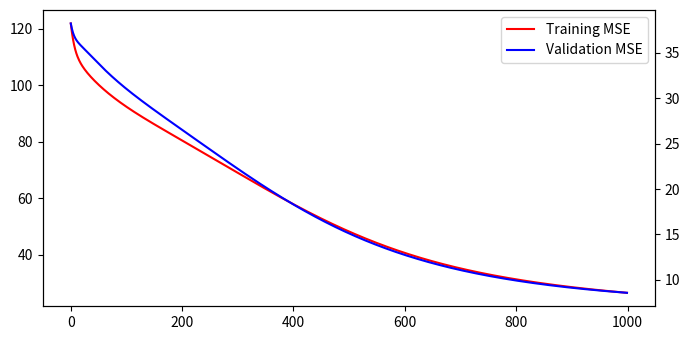
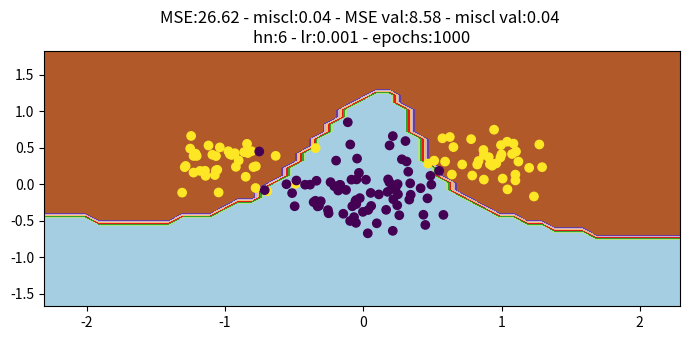

The script that saved these images, in order:
import numpy as np
from numpy.random import multivariate_normal, normal
import matplotlib.pyplot as plt

n = 100
m_A = [1.0, 0.3]
m_B = [0.0, -0.1]

sigma_A = 0.2
sigma_B = 0.3

hidden_nodes = 6
bias = 1
learning_rate = 0.001
n_epochs = 1000
# set to 1 to remove data according to the percentages
# or set to 2 for removing data according to the third point in the assignment
val = 1
perc_A = 0.25
perc_B = 0.25

batch = False
np.random.seed(2)


def f(x):
    return (2 / (1 + np.exp(-x))) - 1


def f_prime(x):
    return ((1 + f(x)) * (1 - f(x))) * 0.5


def get_patterns(val, perc_A=0.25, perc_B=0.25):
    # create class A (disjoint) and B, with specified global means and cov (diagonal)
    # return classes with bias coordinate
    patterns_val = None
    targets_val = None

    classA_1 = multivariate_normal(m_A, [[sigma_A ** 2, 0], [0, sigma_A ** 2]], int(n * 0.5))
    classA_2 = multivariate_normal([-m_A[0], m_A[1]], [[sigma_A ** 2, 0], [0, sigma_A ** 2]], int(n * 0.5))
    classA = np.concatenate((classA_1, classA_2))

    classB = multivariate_normal(m_B, [[sigma_B ** 2, 0], [0, sigma_B ** 2]], n)

    if val == 0:
        patterns = np.array([[x[0], x[1], bias] for x in classA] + [[x[0], x[1], bias] for x in classB]).transpose()
        targets = np.array([1 for x in classA] + [-1 for x in classB])
    elif val == 1:
        np.random.shuffle(classA)
        classA_train = classA[int(perc_A * classA.shape[0]):, :]
        classA_val = classA[:int(perc_A * classA.shape[0]), :]
        np.random.shuffle(classB)
        classB_train = classB[int(perc_B * classB.shape[0]):, :]
        classB_val = classB[:int(perc_B * classB.shape[0]), :]

        patterns = np.array(
            [[x[0], x[1], bias] for x in classA_train] + [[x[0], x[1], bias] for x in classB_train]).transpose()
        targets = np.array([1 for x in classA_train] + [-1 for x in classB_train])
        patterns_val = np.array(
            [[x[0], x[1], bias] for x in classA_val] + [[x[0], x[1], bias] for x in classB_val]).transpose()
        targets_val = np.array([1 for x in classA_val] + [-1 for x in classB_val])
    elif val == 2:
        classA_sx = np.array([x for x in classA if x[0] < 0])
        classA_dx = np.array([x for x in classA if x[0] > 0])

        np.random.shuffle(classA_sx)
        classA_sx_train = classA_sx[int(0.2 * classA_sx.shape[0]):, :]
        classA_sx_val = classA_sx[:int(0.2 * classA_sx.shape[0]), :]

        np.random.shuffle(classA_dx)
        classA_dx_train = classA_dx[int(0.8 * classA_dx.shape[0]):, :]
        classA_dx_val = classA_dx[:int(0.8 * classA_dx.shape[0]), :]

        classA_train = np.concatenate((classA_sx_train, classA_dx_train))
        classA_val = np.concatenate((classA_sx_val, classA_dx_val))

        patterns = np.array(
            [[x[0], x[1], bias] for x in classA_train] + [[x[0], x[1], bias] for x in classB]).transpose()
        targets = np.array([1 for x in classA_train] + [-1 for x in classB])

        patterns_val = np.array([[x[0], x[1], bias] for x in classA_val]).transpose()
        targets_val = np.array([1 for x in classA_val])
        pass

    return patterns, targets, patterns_val, targets_val


def forward_pass(patterns, w, v):
    h_in = w @ patterns
    h_out = f(h_in)
    o_in = v @ h_out
    o_out = f(o_in)
    return h_in, h_out, o_in, o_out

def forward_pass_seq(patterns, w, v):
    h_in = w @ patterns
    h_out = f(h_in)
    o_in = v @ h_out
    o_out = f(o_in)
    return h_in, h_out, o_in, o_out

def save_errors(o_out, targets, MSE_errors, miscl_error):
    MSE_errors.append(MSE(o_out, targets))
    miscl_error.append(misclass_rate(o_out, targets))


def backward_pass(v, targets, h_in, o_out, o_in, hidden_nodes):
    delta_o = np.multiply(np.subtract(o_out, targets), f_prime(o_in))
    v = v.reshape(1, hidden_nodes)
    delta_o = delta_o.reshape(1, delta_o.shape[1])
    delta_h = np.multiply((v.transpose() @ delta_o), f_prime(h_in))
    return delta_h, delta_o

def backward_pass_seq(v, targets, h_in, o_out, o_in):
    delta_o = (o_out - targets) * f_prime(o_in)
    delta_h = np.multiply((v.transpose() @ delta_o), f_prime(h_in))
    return delta_h, delta_o

def weight_update(weights, inputs, delta, lr, momentum=False, alpha=0.9, d_old=None):
    if momentum:
        print("momentum")
        d = (d_old * alpha) - (delta * np.transpose(inputs)) * (1 - alpha)
    else:
        d = delta @ inputs.transpose()
    weights -= np.multiply(d, lr)
    return weights, d

def weight_update_seq(weights, inputs, delta, lr, momentum=False, alpha=0.9, d_old=None):
    if momentum:
        print("momentum")
        d = (d_old * alpha) - (delta * np.transpose(inputs)) * (1 - alpha)
    else:
        try:
            inputs = inputs.reshape(hidden_nodes, 1)
        except:
            inputs = inputs.reshape(3, 1)

        try:
            delta = delta.reshape(hidden_nodes, 1)
        except:
            delta = delta.reshape(1, 1)

    d = delta @ inputs.transpose()
    weights -= np.multiply(d, lr)
    return weights, d


def MSE(preds, targets):
    errors = preds - targets
    return np.sum(errors ** 2) / len(preds)


def misclass_rate(o_out, targets):
    error_rate = 0
    preds = np.where(o_out > 0, 1, -1)[0]
    for i in range(len(preds)):
        if preds[i] != targets[i]:
            error_rate += 1
    return error_rate / len(preds)


def plot_errors(MSE_errors, miscl_errors):
    plt.rcParams["figure.figsize"] = [7.00, 3.50]
    plt.rcParams["figure.autolayout"] = True
    fig, ax1 = plt.subplots()
    mse_line, = ax1.plot(MSE_errors, color='red', label='MSE')
    ax2 = ax1.twinx()
    miscl_line, = ax2.plot(miscl_errors, color='blue', label='Misclassification rate')
    ax2.legend(handles=[mse_line, miscl_line])
    fig.tight_layout()
    plt.show()


def plot_train_val(MSE_errors_train, MSE_errors_val):
    plt.rcParams["figure.figsize"] = [7.00, 3.50]
    plt.rcParams["figure.autolayout"] = True
    fig, ax1 = plt.subplots()
    mse_line, = ax1.plot(MSE_errors_train, color='red', label='Training MSE')
    ax2 = ax1.twinx()
    mse_line_val, = ax2.plot(MSE_errors_val, color='blue', label='Validation MSE')
    ax2.legend(handles=[mse_line, mse_line_val])
    fig.tight_layout()
    plt.show()

    # plt.rcParams["figure.figsize"] = [7.00, 3.50]
    # plt.rcParams["figure.autolayout"] = True
    # fig, ax = plt.subplots()
    # mse_line, = ax.plot(MSE_errors_train, color='red', label='Training MSE')
    # mse_line_val, = ax.plot(MSE_errors_val, color='blue', label='Validation MSE')
    # ax.legend(handles=[mse_line, mse_line_val])
    # fig.tight_layout()
    # plt.show()


def plot_boundary(patterns, targets, w, v, MSE, miscl, MSE_val=None, miscl_val=None):
    x_min = min(patterns[0, :]) - 1
    x_max = max(patterns[0, :]) + 1
    y_min = min(patterns[1, :]) - 1
    y_max = max(patterns[1, :]) + 1

    xx, yy = np.meshgrid(np.arange(x_min, x_max, 0.1),
                         np.arange(y_min, y_max, 0.1))

    input = np.array([[x[0], x[1], bias] for x in np.c_[xx.ravel(), yy.ravel()]])
    _, _, _, mesh_preds = forward_pass(input.transpose(), w, v)
    Z = np.where(mesh_preds > 0, 1, -1)[0]
    Z = Z.reshape(xx.shape)
    fig, ax = plt.subplots()
    if MSE_val is None:
        ax.set_title(f'MSE:{MSE:.2f} - miscl:{miscl:.2f} - hn:{hidden_nodes} - lr:{learning_rate} - epochs:{n_epochs}')
    else:
        ax.set_title(
            f'MSE:{MSE:.2f} - miscl:{miscl:.2f} - MSE val:{MSE_val:.2f} - miscl val:{miscl_val:.2f} \nhn:{hidden_nodes} - lr:{learning_rate} - epochs:{n_epochs}')
    ax.contourf(xx, yy, Z, cmap=plt.cm.Paired)

    # Plot also the training points
    ax.scatter(patterns[0, :], patterns[1, :], c=targets)

    plt.show()


def main():
    patterns, targets, patterns_val, targets_val = get_patterns(val, perc_A=perc_A, perc_B=perc_B)

    w = normal(0, 1, [hidden_nodes, 3])
    v = normal(0, 1, hidden_nodes).reshape(1, hidden_nodes)

    dw = 0
    dv = 0

    MSE_errors = []
    MSE_errors_val = []
    miscl_errors = []
    miscl_errors_val = []

    if batch:
        for i_epoch in range(n_epochs):
            h_in, h_out, o_in, o_out = forward_pass(patterns, w, v)
            save_errors(o_out, targets, MSE_errors, miscl_errors)

            if val > 0:
                _, _, _, o_out_val = forward_pass(patterns_val, w, v)
                save_errors(o_out_val, targets_val, MSE_errors_val, miscl_errors_val)

            print(f"EPOCH {i_epoch:4d} | training_mse = {MSE(o_out, targets):4.2f} |")

            delta_h, delta_o = backward_pass(v, targets, h_in, o_out, o_in, hidden_nodes)

            w, dw = weight_update(w, patterns, delta_h, lr=learning_rate, momentum=False, d_old=dw)
            v, dv = weight_update(v, h_out, delta_o, lr=learning_rate, momentum=False, d_old=dv)
    else:
        for i_epoch in range(n_epochs):
            print(f"EPOCH {i_epoch:4d}")
            for i in range(patterns.shape[1]):
                h_in, h_out, o_in, o_out = forward_pass_seq(patterns[:, i], w, v)




                # print(f"EPOCH {i_epoch:4d} | training_mse = {MSE(o_out, targets):4.2f} |")

                delta_h, delta_o = backward_pass_seq(v, targets[i], h_in, o_out, o_in)
                w, dw = weight_update_seq(w, patterns[:, i], delta_h, lr=learning_rate, momentum=False, d_old=dw)
                v, dv = weight_update_seq(v, h_out, delta_o, lr=learning_rate, momentum=False, d_old=dv)

            _, _, _, o_out = forward_pass_seq(patterns, w, v)
            save_errors(o_out, targets, MSE_errors, miscl_errors)
            if val > 0:
                _, _, _, o_out_val = forward_pass(patterns_val, w, v)
                save_errors(o_out_val, targets_val, MSE_errors_val, miscl_errors_val)

    # if val > 0:
    #    patterns = np.concatenate((patterns, patterns_val), axis=1)
    #    targets = np.concatenate((targets, targets_val), axis=0)

    plot_train_val(MSE_errors, MSE_errors_val)
    if val == 0:
        plot_boundary(patterns, targets, w, v, MSE_errors[-1], miscl_errors[-1])
    else:
        plot_boundary(patterns, targets, w, v, MSE_errors[-1], miscl_errors[-1], MSE_errors_val[-1],
                      miscl_errors_val[-1])
    # plot_errors(MSE_errors, miscl_errors)


if __name__ == '__main__':
    main()
